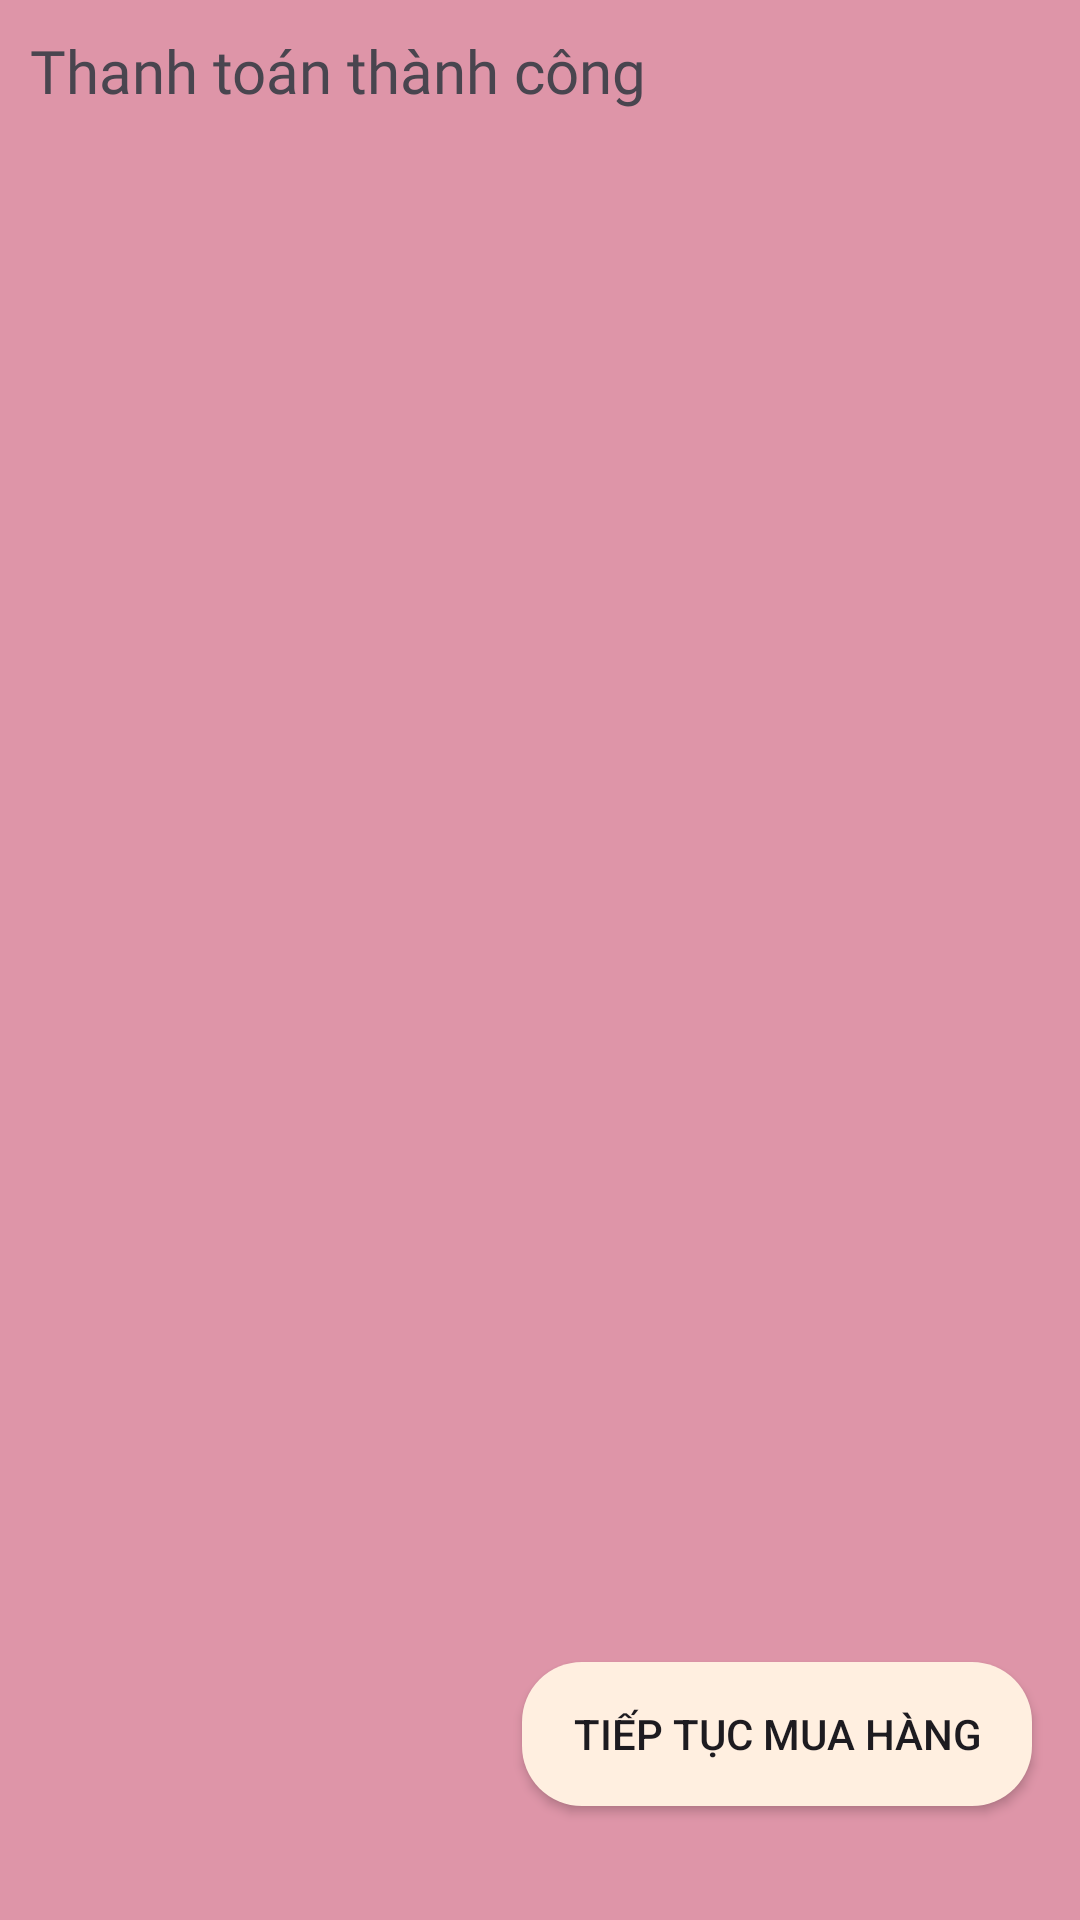

Reconstruct the res/layout file that produces this screen, plus the resources it refers to.
<!-- AndroidManifest.xml: application theme Theme.Pet_Pet -->
<!-- res/layout/fragment_frg_confilm_thanh_toan.xml -->
<?xml version="1.0" encoding="utf-8"?>
<FrameLayout xmlns:android="http://schemas.android.com/apk/res/android"
    xmlns:tools="http://schemas.android.com/tools"
    android:layout_width="match_parent"
    android:layout_height="match_parent"
    xmlns:app="http://schemas.android.com/apk/res-auto"
    tools:context=".fragment.frgConfilmThanhToan"
    android:background="@color/mau_hong">

    
    <LinearLayout
        android:layout_width="match_parent"
        android:orientation="vertical"
        android:layout_height="match_parent">
        <TextView
            android:layout_width="wrap_content"
            android:layout_height="wrap_content"
            android:text="Thanh toán thành công"
            android:layout_marginVertical="10sp"
            android:textSize="20sp"
            android:layout_marginLeft="10sp"
            android:fontFamily="@font/baloothambi2bold"
            />
        <androidx.constraintlayout.widget.ConstraintLayout
            android:layout_width="match_parent"
            android:layout_height="match_parent"
            android:layout_marginVertical="10sp">

            <androidx.recyclerview.widget.RecyclerView
                android:id="@+id/rcv"
                android:layout_width="match_parent"
                android:layout_height="match_parent"
                tools:layout_editor_absoluteX="-55dp"
                tools:layout_editor_absoluteY="0dp"
                tools:listitem="@layout/item_confilm_thanh_toan" />

            <Button
                android:id="@+id/btntieptucmua"
                android:layout_width="170sp"
                android:layout_height="wrap_content"
                android:layout_marginEnd="16dp"
                android:layout_marginBottom="28dp"
                android:background="@drawable/khung_button"
                android:text="Tiếp tục mua hàng"
                app:layout_constraintBottom_toBottomOf="parent"
                app:layout_constraintEnd_toEndOf="parent" />
        </androidx.constraintlayout.widget.ConstraintLayout>
    </LinearLayout>

</FrameLayout>
<!-- res/layout/item_confilm_thanh_toan.xml (included above) -->
<?xml version="1.0" encoding="utf-8"?>
<LinearLayout xmlns:android="http://schemas.android.com/apk/res/android"
    xmlns:app="http://schemas.android.com/apk/res-auto"
    xmlns:tools="http://schemas.android.com/tools"
    android:layout_width="match_parent"
    android:layout_height="wrap_content"
    android:layout_gravity="center"
    android:layout_marginVertical="5sp"
    android:background="@color/vang_nhat">

    <ImageView
        android:id="@+id/imgAnhSp"
        android:layout_width="130dp"
        android:layout_height="150sp"
        android:adjustViewBounds="true"
        android:scaleType="centerCrop" />

    <androidx.constraintlayout.widget.ConstraintLayout
        android:layout_width="match_parent"
        android:layout_height="match_parent">

        <TextView
            android:id="@+id/txtMaSanPham"
            android:layout_width="wrap_content"
            android:layout_height="wrap_content"
            android:layout_marginHorizontal="10sp"
            android:fontFamily="@font/baloothambi2regular"
            android:text="Mã sản phẩm"
            android:gravity="end"
            android:textSize="15sp"
            app:layout_constraintBottom_toBottomOf="parent"
            app:layout_constraintEnd_toEndOf="parent"
            app:layout_constraintHorizontal_bias="1.0"
            app:layout_constraintStart_toStartOf="parent"
            app:layout_constraintTop_toTopOf="parent"
            app:layout_constraintVertical_bias="0.426" />

        <TextView
            android:id="@+id/txtTenSanPham"
            android:layout_width="match_parent"
            android:layout_height="wrap_content"
            android:layout_marginHorizontal="10sp"
            android:fontFamily="@font/baloothambi2semibold"
            android:text="Tên sản phẩm"
            android:paddingBottom="10sp"
            android:textSize="18sp"
            android:textColor="@color/black"
            app:layout_constraintBottom_toBottomOf="parent"
            app:layout_constraintEnd_toEndOf="parent"
            app:layout_constraintHorizontal_bias="0.2"
            app:layout_constraintStart_toStartOf="parent"
            app:layout_constraintTop_toTopOf="parent"
            app:layout_constraintVertical_bias="0.032" />


        <TextView
            android:id="@+id/txtMaDonHang"
            android:layout_width="wrap_content"
            android:layout_height="wrap_content"
            android:layout_marginHorizontal="10sp"
            android:fontFamily="@font/baloothambi2regular"
            android:gravity="start"
            android:text="Mã đơn hàng"
            android:textSize="15sp"
            app:layout_constraintBottom_toBottomOf="parent"
            app:layout_constraintEnd_toEndOf="parent"
            app:layout_constraintHorizontal_bias="0.0"
            app:layout_constraintStart_toStartOf="parent"
            app:layout_constraintTop_toTopOf="parent"
            app:layout_constraintVertical_bias="0.428" />

        <TextView
            android:id="@+id/txtSoLuong"
            android:layout_width="wrap_content"
            android:layout_height="wrap_content"
            android:layout_marginHorizontal="10sp"
            android:fontFamily="@font/baloothambi2regular"
            android:gravity="start"
            android:text="Số lượng"
            android:textSize="18sp"
            app:layout_constraintBottom_toBottomOf="parent"
            app:layout_constraintEnd_toEndOf="parent"
            app:layout_constraintHorizontal_bias="0.013"
            app:layout_constraintStart_toStartOf="parent"
            app:layout_constraintTop_toTopOf="parent"
            app:layout_constraintVertical_bias="0.639" />

        <TextView
            android:id="@+id/txtDonGia"
            android:layout_width="wrap_content"
            android:layout_height="wrap_content"
            android:layout_marginHorizontal="10sp"
            android:drawableEnd="@drawable/ic_coin"
            android:fontFamily="@font/baloothambi2regular"
            android:gravity="end"
            android:text="Đơn giá"
            android:textSize="18sp"
            app:layout_constraintBottom_toBottomOf="parent"
            app:layout_constraintEnd_toEndOf="parent"
            app:layout_constraintHorizontal_bias="0.99"
            app:layout_constraintStart_toStartOf="parent"
            app:layout_constraintTop_toTopOf="parent"
            app:layout_constraintVertical_bias="0.639" />

        <TextView
            android:id="@+id/txtThanhTien"
            android:layout_width="wrap_content"
            android:layout_height="wrap_content"
            android:layout_marginHorizontal="10sp"
            android:drawableEnd="@drawable/ic_coin"
            android:fontFamily="@font/baloothambi2regular"
            android:text="Thành tiền"
            android:textColor="@color/black"
            android:textSize="20sp"
            app:layout_constraintBottom_toBottomOf="parent"
            app:layout_constraintEnd_toEndOf="parent"
            app:layout_constraintHorizontal_bias="0.471"
            app:layout_constraintStart_toStartOf="parent"
            app:layout_constraintTop_toTopOf="parent"
            app:layout_constraintVertical_bias="0.991" />

    </androidx.constraintlayout.widget.ConstraintLayout>
</LinearLayout>
<!-- resources referenced by this layout -->
<resources>
  <color name="black">#FF000000</color>
  <color name="mau_hong">#DE95A8</color>
  <color name="vang_nhat">#FFEFE0</color>
  <!-- drawable ic_coin: png bitmap (drawable, 531 bytes) -->
  <!-- drawable khung_button (drawable) -->
  <?xml version="1.0" encoding="utf-8"?>
  <shape xmlns:android="http://schemas.android.com/apk/res/android">
      <corners android:radius="20sp"/>
      <solid android:color="@color/vang_nhat"/>
  </shape>
  <style name="Theme.Pet_Pet" parent="Base.Theme.Pet_Pet" />
  <style name="Base.Theme.Pet_Pet" parent="Theme.Material3.DayNight.NoActionBar">
          
          
      </style>
</resources>
